6-way image classification set "fruits-360" from GitHub (sjeanat3/Apple_Identification); label vocabulary: apple braeburn, apple crimson snow, apple golden, apple granny smith, apple pink lady, apple red delicious.

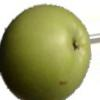
Label: apple granny smith

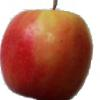
Label: apple pink lady

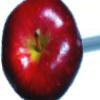
Label: apple red delicious

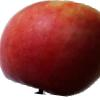
Label: apple crimson snow

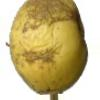
Label: apple golden

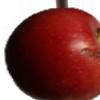
Label: apple braeburn
